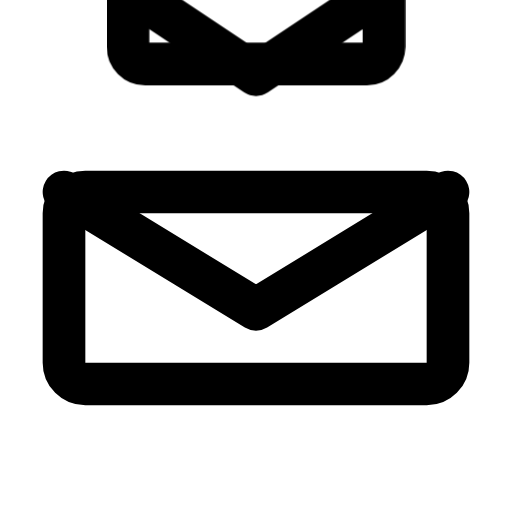
t = 0.00 s
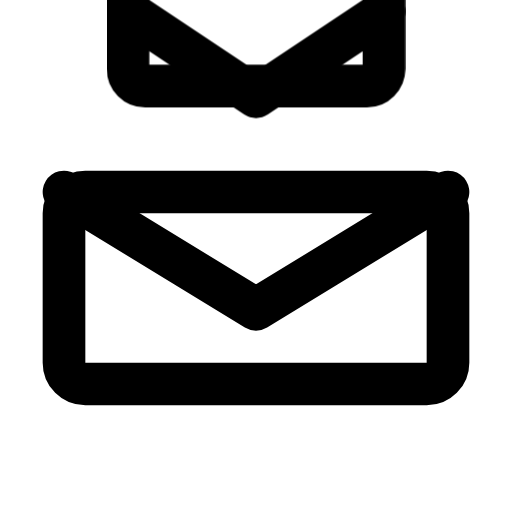
t = 0.50 s
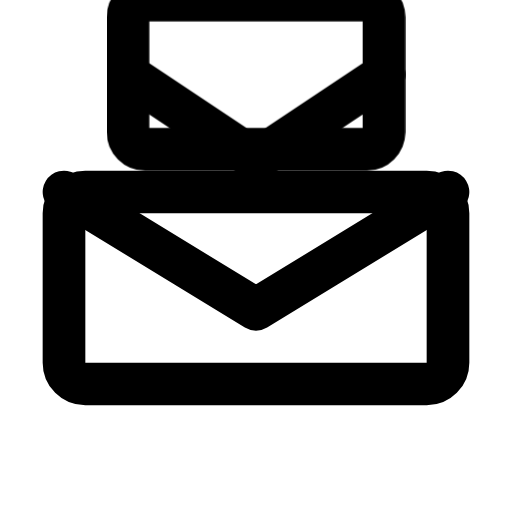
t = 1.00 s
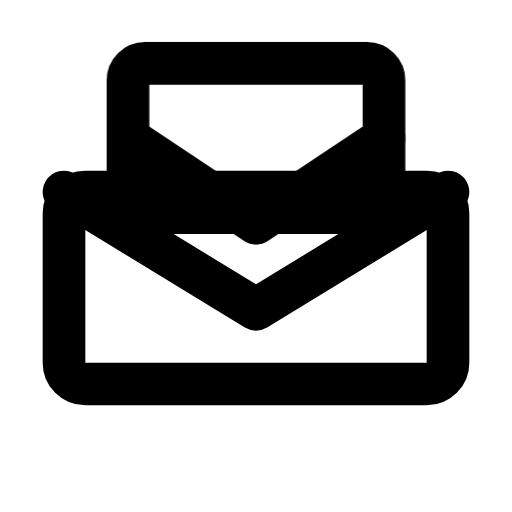
t = 1.50 s

The animated SVG that drew these frames (rendered in a browser with its animation timeline set to each time). Animation: 1 CSS @keyframes rule; one cycle of 2.00 s, repeats indefinitely.

<svg xmlns="http://www.w3.org/2000/svg" viewBox="0 0 24 24" fill="none" stroke="currentColor" stroke-width="2" stroke-linecap="round" stroke-linejoin="round">
  <style>
    .drop { transform-box: fill-box; transform-origin: center; animation: inboxDrop 2s ease-in-out infinite; }
    @keyframes inboxDrop {
      0% { transform: translateY(-8px); }
      100% { transform: translateY(0); }
    }
  </style>
  <rect x="3" y="9" width="18" height="9" rx="1"/>
  <path d="M3 9l9 5.5 9-5.5"/>
  <g class="drop">
    <rect x="6" y="4" width="12" height="7" rx="0.8"/>
    <path d="M6 7.5l6 4 6-4"/>
  </g>
</svg>
